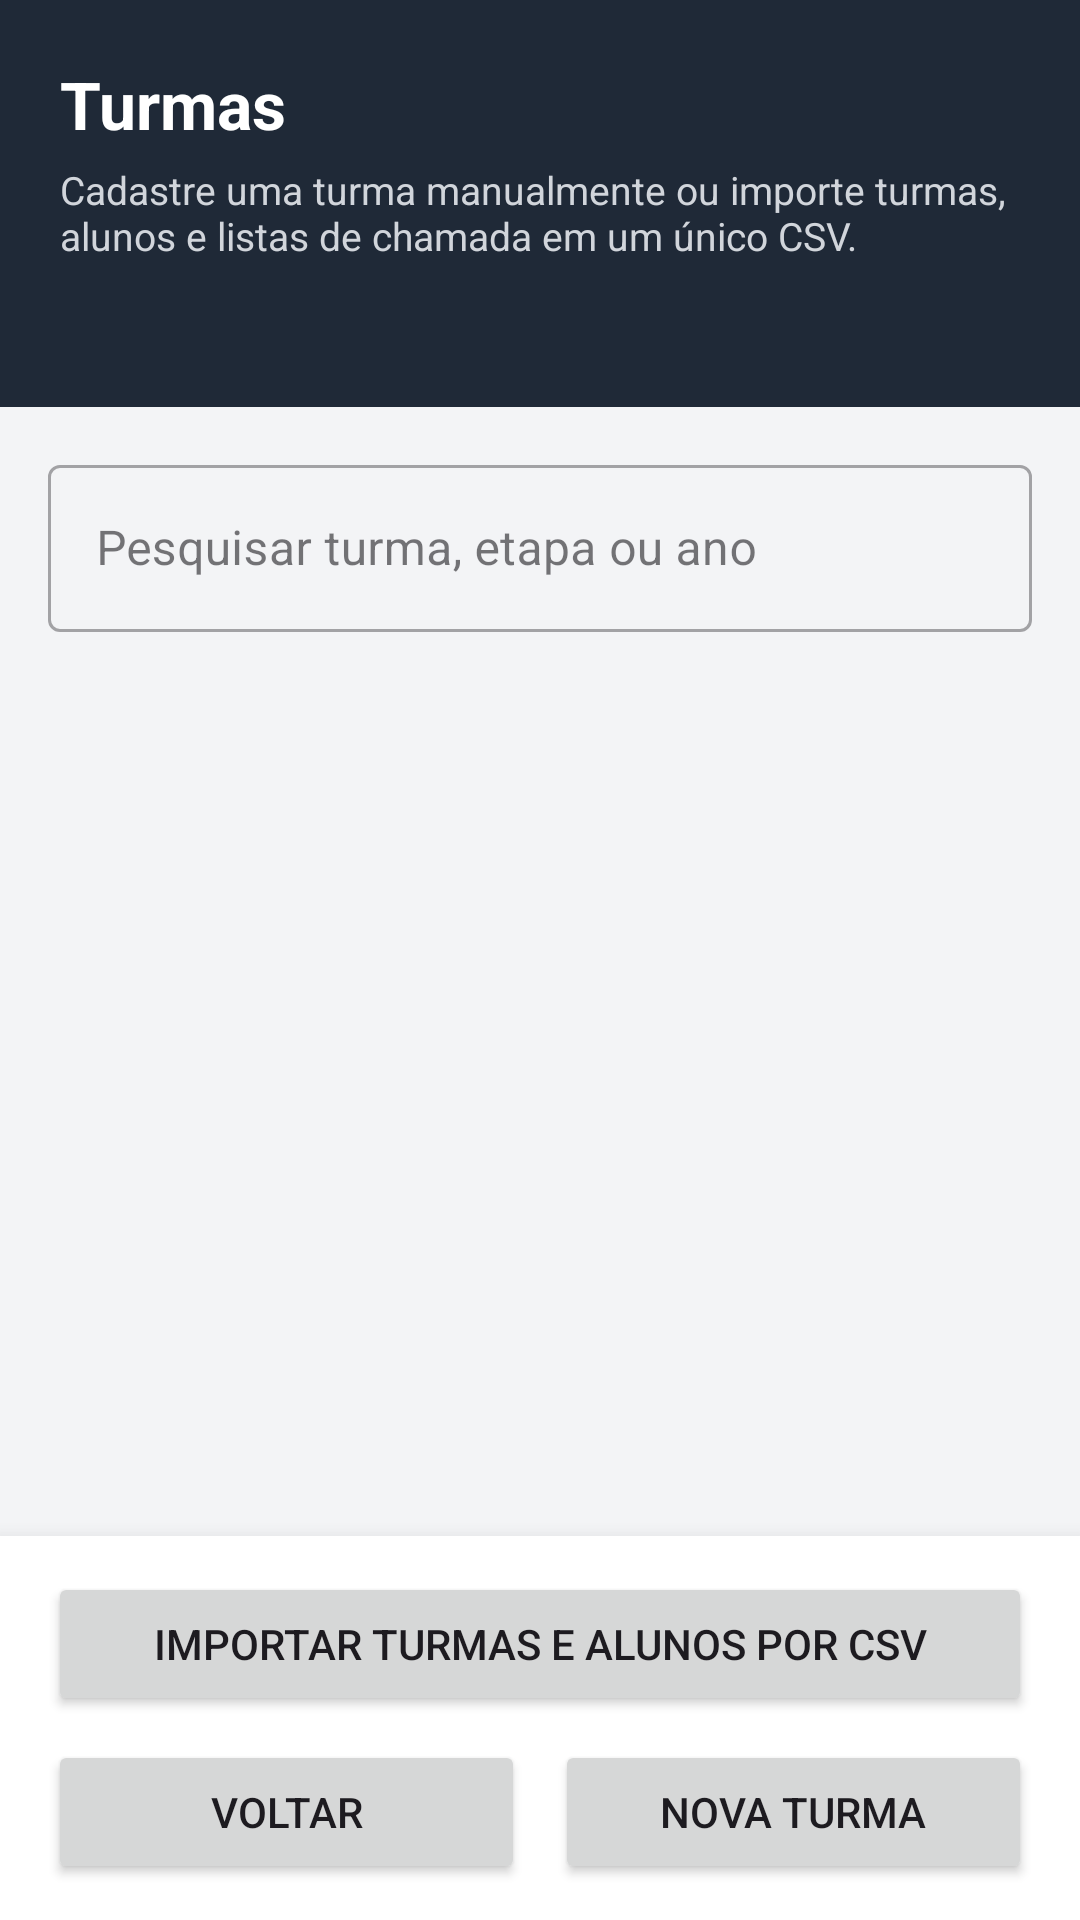

Write the Android layout XML for this screen, with the resource values it uses.
<!-- AndroidManifest.xml: application theme Theme.LeitorGabaritoOMR -->
<!-- res/layout/activity_omr_class_list.xml -->
<?xml version="1.0" encoding="utf-8"?>
<LinearLayout xmlns:android="http://schemas.android.com/apk/res/android"
    xmlns:app="http://schemas.android.com/apk/res-auto"
    xmlns:tools="http://schemas.android.com/tools"
    android:layout_width="match_parent"
    android:layout_height="match_parent"
    android:background="#FFF3F4F6"
    android:orientation="vertical"
    tools:context=".presentation.classroom.OmrClassListActivity">

    <LinearLayout
        android:layout_width="match_parent"
        android:layout_height="wrap_content"
        android:background="#FF1F2937"
        android:orientation="vertical"
        android:paddingStart="20dp"
        android:paddingTop="20dp"
        android:paddingEnd="20dp"
        android:paddingBottom="18dp">

        <TextView
            android:layout_width="match_parent"
            android:layout_height="wrap_content"
            android:text="@string/omr_class_list_title"
            android:textColor="#FFFFFFFF"
            android:textSize="22sp"
            android:textStyle="bold" />

        <TextView
            android:layout_width="match_parent"
            android:layout_height="wrap_content"
            android:layout_marginTop="5dp"
            android:text="@string/omr_class_list_subtitle"
            android:textColor="#FFD1D5DB"
            android:textSize="13sp" />

        <TextView
            android:id="@+id/textOmrClassListCount"
            android:layout_width="match_parent"
            android:layout_height="wrap_content"
            android:layout_marginTop="10dp"
            android:textColor="#FF86EFAC"
            android:textSize="15sp"
            android:textStyle="bold"
            tools:text="3 turmas cadastradas" />

    </LinearLayout>

    <com.google.android.material.textfield.TextInputLayout
        android:id="@+id/inputLayoutOmrClassSearch"
        style="@style/Widget.MaterialComponents.TextInputLayout.OutlinedBox"
        android:layout_width="match_parent"
        android:layout_height="wrap_content"
        android:layout_marginStart="16dp"
        android:layout_marginTop="14dp"
        android:layout_marginEnd="16dp"
        android:hint="@string/omr_class_list_search_hint"
        app:endIconMode="clear_text">

        <com.google.android.material.textfield.TextInputEditText
            android:id="@+id/editOmrClassSearch"
            android:layout_width="match_parent"
            android:layout_height="wrap_content"
            android:imeOptions="actionSearch"
            android:inputType="text"
            android:maxLines="1"
            android:singleLine="true" />

    </com.google.android.material.textfield.TextInputLayout>

    <FrameLayout
        android:layout_width="match_parent"
        android:layout_height="0dp"
        android:layout_weight="1"
        android:paddingStart="16dp"
        android:paddingTop="12dp"
        android:paddingEnd="16dp">

        <ListView
            android:id="@+id/listOmrClasses"
            android:layout_width="match_parent"
            android:layout_height="match_parent"
            android:clipToPadding="false"
            android:divider="@android:color/transparent"
            android:dividerHeight="8dp"
            android:paddingBottom="12dp"
            android:scrollbars="vertical"
            tools:listitem="@layout/item_omr_class_group" />

        <LinearLayout
            android:id="@+id/containerOmrClassListEmpty"
            android:layout_width="match_parent"
            android:layout_height="match_parent"
            android:gravity="center"
            android:orientation="vertical"
            android:padding="28dp"
            android:visibility="gone"
            tools:visibility="visible">

            <TextView
                android:layout_width="match_parent"
                android:layout_height="wrap_content"
                android:gravity="center"
                android:text="@string/omr_class_list_empty_title"
                android:textColor="#FF111827"
                android:textSize="19sp"
                android:textStyle="bold" />

            <TextView
                android:layout_width="match_parent"
                android:layout_height="wrap_content"
                android:layout_marginTop="8dp"
                android:gravity="center"
                android:text="@string/omr_class_list_empty_message"
                android:textColor="#FF6B7280"
                android:textSize="14sp" />

        </LinearLayout>

        <LinearLayout
            android:id="@+id/containerOmrClassListNoResults"
            android:layout_width="match_parent"
            android:layout_height="match_parent"
            android:gravity="center"
            android:orientation="vertical"
            android:padding="28dp"
            android:visibility="gone">

            <TextView
                android:layout_width="match_parent"
                android:layout_height="wrap_content"
                android:gravity="center"
                android:text="@string/omr_class_list_no_results_title"
                android:textColor="#FF111827"
                android:textSize="19sp"
                android:textStyle="bold" />

            <TextView
                android:layout_width="match_parent"
                android:layout_height="wrap_content"
                android:layout_marginTop="8dp"
                android:gravity="center"
                android:text="@string/omr_class_list_no_results_message"
                android:textColor="#FF6B7280"
                android:textSize="14sp" />

        </LinearLayout>

        <ProgressBar
            android:id="@+id/progressOmrClassList"
            android:layout_width="wrap_content"
            android:layout_height="wrap_content"
            android:layout_gravity="center"
            android:visibility="gone" />

    </FrameLayout>

    <LinearLayout
        android:layout_width="match_parent"
        android:layout_height="wrap_content"
        android:background="#FFFFFFFF"
        android:elevation="10dp"
        android:orientation="vertical"
        android:paddingStart="16dp"
        android:paddingTop="12dp"
        android:paddingEnd="16dp"
        android:paddingBottom="12dp">

        <Button
            android:id="@+id/buttonOmrClassListImportCsv"
            android:layout_width="match_parent"
            android:layout_height="wrap_content"
            android:minHeight="48dp"
            android:text="@string/omr_class_list_action_import_csv" />

        <LinearLayout
            android:layout_width="match_parent"
            android:layout_height="wrap_content"
            android:layout_marginTop="8dp"
            android:orientation="horizontal">

            <Button
                android:id="@+id/buttonOmrClassListBack"
                android:layout_width="0dp"
                android:layout_height="wrap_content"
                android:layout_weight="1"
                android:minHeight="48dp"
                android:text="@string/omr_class_list_action_back" />

            <Button
                android:id="@+id/buttonOmrClassListCreate"
                android:layout_width="0dp"
                android:layout_height="wrap_content"
                android:layout_marginStart="10dp"
                android:layout_weight="1"
                android:minHeight="48dp"
                android:text="@string/omr_class_list_action_create" />

        </LinearLayout>

    </LinearLayout>

</LinearLayout>
<!-- res/layout/item_omr_class_group.xml (included above) -->
<?xml version="1.0" encoding="utf-8"?>
<LinearLayout xmlns:android="http://schemas.android.com/apk/res/android"
    xmlns:tools="http://schemas.android.com/tools"
    android:layout_width="match_parent"
    android:layout_height="wrap_content"
    android:background="#FFFFFFFF"
    android:elevation="1dp"
    android:gravity="center_vertical"
    android:minHeight="104dp"
    android:orientation="horizontal"
    android:paddingStart="16dp"
    android:paddingTop="12dp"
    android:paddingEnd="10dp"
    android:paddingBottom="12dp">

    <LinearLayout
        android:layout_width="0dp"
        android:layout_height="wrap_content"
        android:layout_weight="1"
        android:orientation="vertical">

        <TextView
            android:id="@+id/textOmrClassItemName"
            android:layout_width="match_parent"
            android:layout_height="wrap_content"
            android:maxLines="2"
            android:textColor="#FF111827"
            android:textSize="17sp"
            android:textStyle="bold"
            tools:text="9º ano A" />

        <TextView
            android:id="@+id/textOmrClassItemMetadata"
            android:layout_width="match_parent"
            android:layout_height="wrap_content"
            android:layout_marginTop="5dp"
            android:textColor="#FF4B5563"
            android:textSize="14sp"
            tools:text="Ensino Fundamental • 2026" />

        <TextView
            android:id="@+id/textOmrClassItemStudentCount"
            android:layout_width="match_parent"
            android:layout_height="wrap_content"
            android:layout_marginTop="5dp"
            android:textColor="#FF047857"
            android:textSize="14sp"
            android:textStyle="bold"
            tools:text="36 alunos na lista" />

    </LinearLayout>

    <LinearLayout
        android:layout_width="wrap_content"
        android:layout_height="wrap_content"
        android:layout_marginStart="8dp"
        android:orientation="vertical">

        <Button
            android:id="@+id/buttonOmrClassItemRoster"
            android:layout_width="wrap_content"
            android:layout_height="wrap_content"
            android:minHeight="42dp"
            android:text="@string/omr_class_list_action_roster"
            android:textSize="12sp" />

        <Button
            android:id="@+id/buttonOmrClassItemEdit"
            android:layout_width="wrap_content"
            android:layout_height="wrap_content"
            android:layout_marginTop="4dp"
            android:minHeight="42dp"
            android:text="@string/omr_class_list_action_edit"
            android:textSize="12sp" />

    </LinearLayout>

</LinearLayout>
<!-- resources referenced by this layout -->
<resources>
  <string name="omr_class_list_action_back">Voltar</string>
  <string name="omr_class_list_action_create">Nova turma</string>
  <string name="omr_class_list_action_edit">Editar</string>
  <string name="omr_class_list_action_import_csv">Importar turmas e alunos por CSV</string>
  <string name="omr_class_list_action_roster">Alunos</string>
  <string name="omr_class_list_empty_message">Use “Nova turma” para cadastrar manualmente ou importe um CSV completo de turmas e alunos.</string>
  <string name="omr_class_list_empty_title">Nenhuma turma cadastrada</string>
  <string name="omr_class_list_no_results_message">Revise o nome, a etapa ou o ano letivo pesquisado.</string>
  <string name="omr_class_list_no_results_title">Nenhuma turma encontrada</string>
  <string name="omr_class_list_search_hint">Pesquisar turma, etapa ou ano</string>
  <string name="omr_class_list_subtitle">Cadastre uma turma manualmente ou importe turmas, alunos e listas de chamada em um único CSV.</string>
  <string name="omr_class_list_title">Turmas</string>
  <style name="Theme.LeitorGabaritoOMR" parent="Base.Theme.LeitorGabaritoOMR" />
  <style name="Base.Theme.LeitorGabaritoOMR" parent="Theme.Material3.DayNight.NoActionBar">
          
          
      </style>
</resources>
